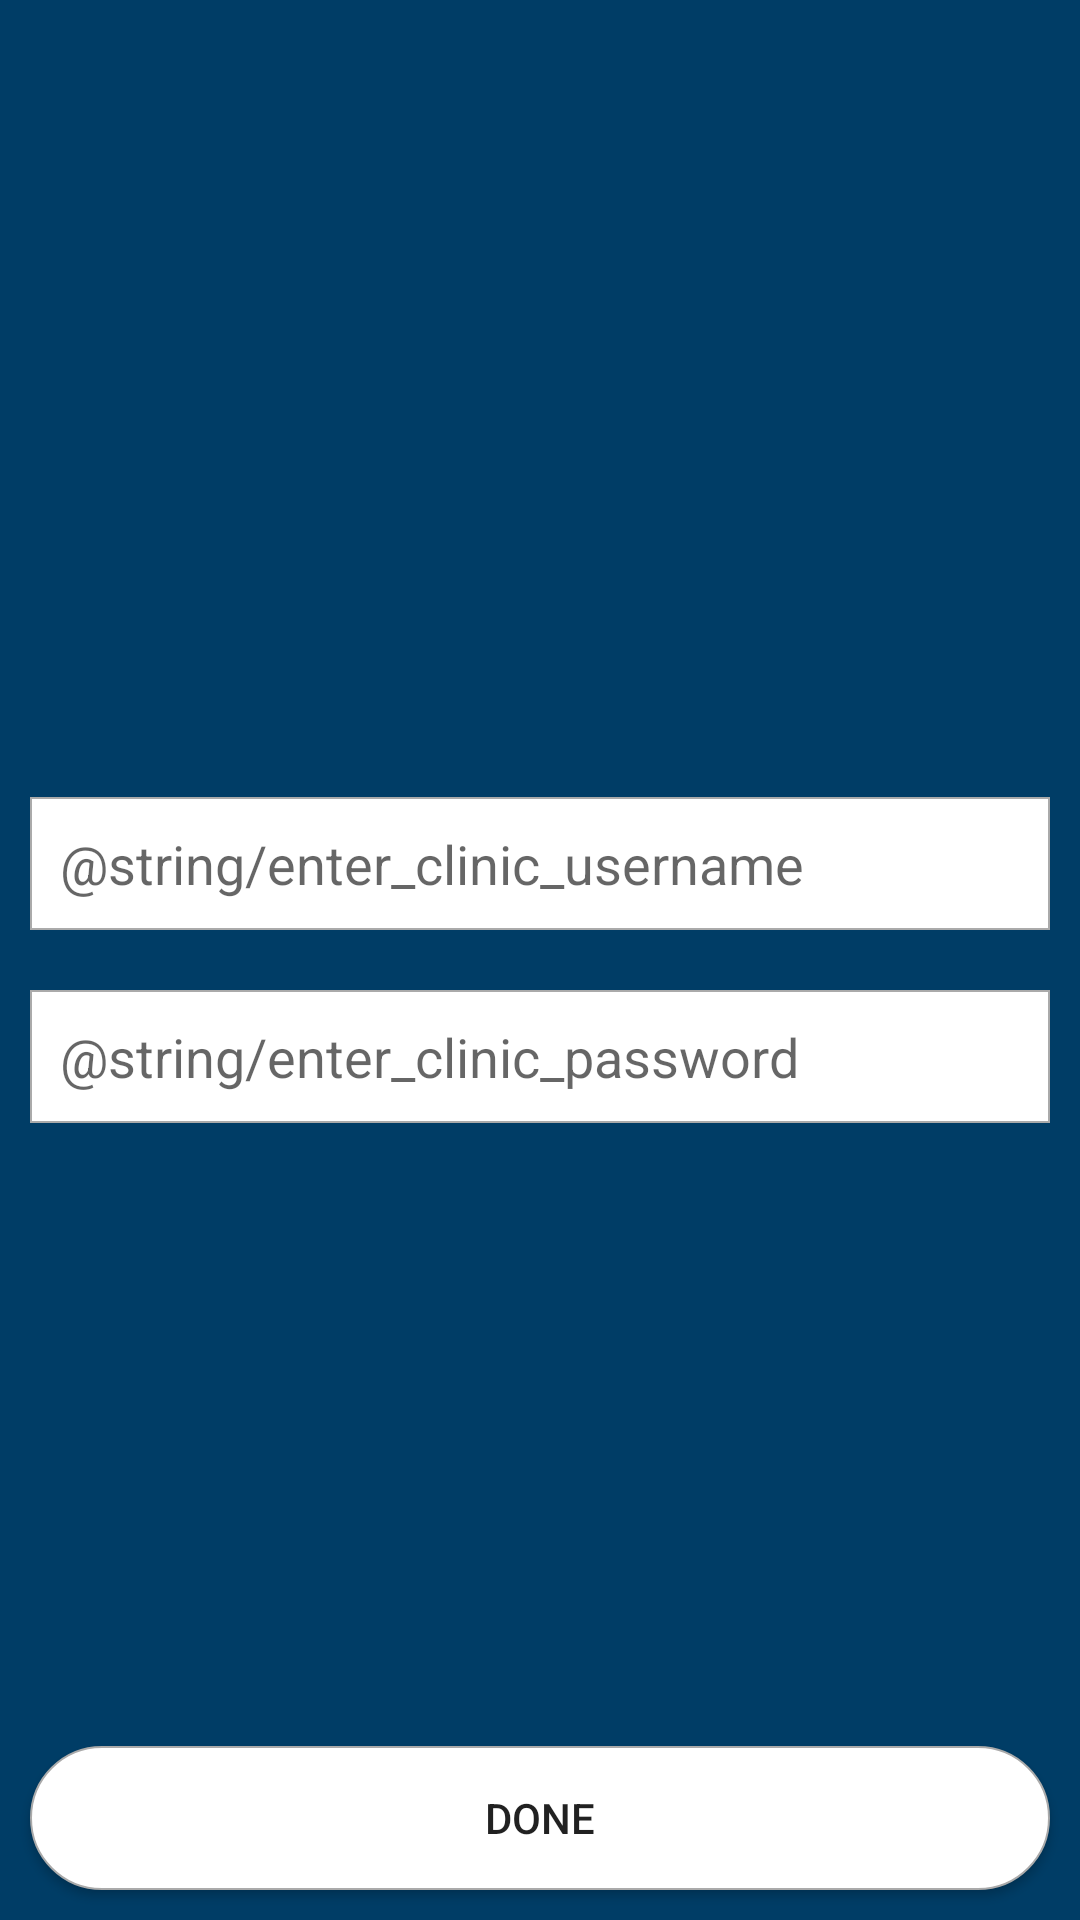

Android layout source for this screen:
<!-- AndroidManifest.xml: application theme AppTheme -->
<!-- res/layout/fragment_doctor_add_clinic.xml -->
<?xml version="1.0" encoding="utf-8"?>
<RelativeLayout xmlns:android="http://schemas.android.com/apk/res/android"
    xmlns:tools="http://schemas.android.com/tools"
    android:layout_width="match_parent"
    android:layout_height="match_parent"
    android:background="@color/blueDark"
    tools:context=".fragments.DoctorAddClinic">

    <EditText
        android:id="@+id/et_doctor_clinic_username"
        android:layout_width="match_parent"
        android:layout_height="wrap_content"
        android:layout_margin="10dp"
        android:background="@drawable/edit_text_background"
        android:padding="10dp"
        android:inputType="text"
        android:hint="@string/enter_clinic_username"
        android:layout_above="@id/position"/>

    <TextView
        android:id="@+id/position"
        android:layout_width="match_parent"
        android:layout_height="0dp"
        android:layout_centerInParent="true"/>

    <EditText
        android:id="@+id/et_doctor_clinic_password"
        android:hint="@string/enter_clinic_password"
        android:layout_below="@id/position"
        android:layout_width="match_parent"
        android:layout_height="wrap_content"
        android:layout_margin="10dp"
        android:inputType="textVisiblePassword"
        android:background="@drawable/edit_text_background"
        android:padding="10dp" />

    <Button
        android:id="@+id/btn_doctor_clinic_detail_done"
        android:layout_width="match_parent"
        android:layout_height="wrap_content"
        android:background="@drawable/button_shape"
        android:text="@string/done"
        android:layout_alignParentBottom="true"
        android:padding="10dp"
        android:layout_margin="10dp"/>

</RelativeLayout>
<!-- resources referenced by this layout -->
<resources>
  <color name="blueDark">#003D66</color>
  <!-- drawable button_shape (drawable) -->
  <?xml version="1.0" encoding="utf-8"?>
  <shape xmlns:android="http://schemas.android.com/apk/res/android"
      android:shape="rectangle">
      <solid android:color="#ffffff" />
      <stroke
          android:width="0.5dp"
          android:color="@android:color/darker_gray" />
      <corners android:radius="200dp" />
  
      <size
          android:width="100dp"
          android:height="25dp" />
  
  </shape>
  <!-- drawable edit_text_background (drawable) -->
  <?xml version="1.0" encoding="utf-8"?>
  <shape xmlns:android="http://schemas.android.com/apk/res/android"
      android:shape="rectangle">
      <solid android:color="#ffffff" />
      <stroke
          android:width="0.5dp"
          android:color="@android:color/darker_gray" />
  
      <size
          android:width="90dp"
          android:height="15dp" />
  
  </shape>
  <string name="done">Done</string>
  <style name="AppTheme" parent="Theme.AppCompat.Light.NoActionBar">
          
          <item name="colorPrimary">@color/blueDark</item>
          <item name="colorPrimaryDark">@color/grey</item>
          <item name="colorAccent">@color/colorAccent</item>
          <item name="android:windowAnimationStyle">@style/CustomActivityAnimation</item>
      </style>
  <color name="grey">#707070</color>
  <color name="colorAccent">#D81B60</color>
  <style name="CustomActivityAnimation" parent="@android:style/Animation.Activity">
          <item name="android:activityOpenEnterAnimation">@anim/slide_in_right</item>
          <item name="android:activityOpenExitAnimation">@anim/slide_out_left</item>
          <item name="android:activityCloseEnterAnimation">@anim/slide_in_left</item>
          <item name="android:activityCloseExitAnimation">@anim/slide_out_right</item>
      </style>
</resources>
